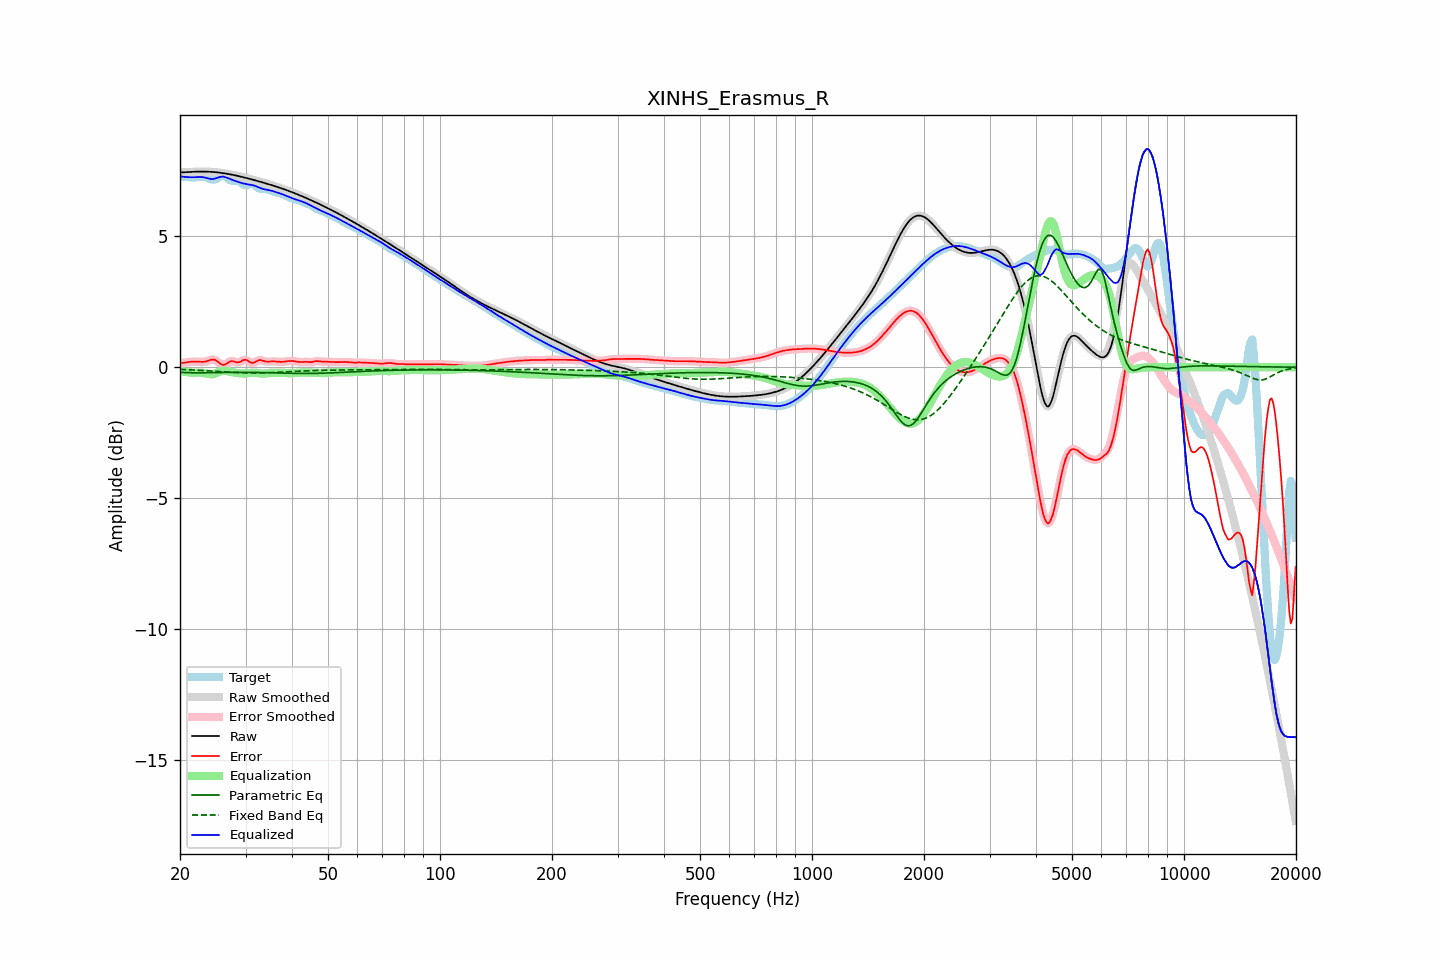

Source data for this figure (header and first rows):
frequency, raw, error, smoothed, error_smoothed, equalization, parametric_eq, fixed_band_eq, equalized_raw, equalized_smoothed, target
20.00, 7.43, 0.15, 7.43, 0.15, -0.15, -0.20, -0.08, 7.28, 7.28, 7.27
20.20, 7.43, 0.16, 7.43, 0.16, -0.16, -0.20, -0.08, 7.27, 7.27, 7.27
20.40, 7.44, 0.17, 7.44, 0.17, -0.17, -0.20, -0.09, 7.26, 7.26, 7.27
20.61, 7.44, 0.17, 7.44, 0.17, -0.18, -0.20, -0.09, 7.26, 7.26, 7.27
20.81, 7.44, 0.18, 7.44, 0.18, -0.19, -0.21, -0.09, 7.25, 7.25, 7.26
21.02, 7.45, 0.19, 7.45, 0.19, -0.20, -0.21, -0.10, 7.25, 7.25, 7.25
21.23, 7.45, 0.20, 7.45, 0.20, -0.20, -0.21, -0.10, 7.25, 7.25, 7.25
21.44, 7.45, 0.21, 7.45, 0.21, -0.21, -0.21, -0.10, 7.25, 7.25, 7.24
21.66, 7.46, 0.21, 7.46, 0.21, -0.21, -0.21, -0.10, 7.25, 7.25, 7.24
21.87, 7.46, 0.22, 7.46, 0.22, -0.21, -0.21, -0.11, 7.25, 7.25, 7.24
22.09, 7.46, 0.22, 7.46, 0.22, -0.21, -0.21, -0.11, 7.25, 7.25, 7.25
22.31, 7.46, 0.21, 7.46, 0.21, -0.21, -0.21, -0.11, 7.25, 7.25, 7.25
22.54, 7.46, 0.21, 7.46, 0.21, -0.21, -0.21, -0.12, 7.26, 7.26, 7.26
22.76, 7.46, 0.20, 7.46, 0.20, -0.21, -0.21, -0.12, 7.26, 7.26, 7.26
22.99, 7.46, 0.20, 7.46, 0.20, -0.21, -0.21, -0.12, 7.25, 7.25, 7.26
23.22, 7.46, 0.21, 7.46, 0.21, -0.22, -0.21, -0.13, 7.24, 7.24, 7.26
23.45, 7.46, 0.22, 7.46, 0.22, -0.23, -0.21, -0.13, 7.23, 7.23, 7.24
23.69, 7.46, 0.24, 7.46, 0.24, -0.25, -0.21, -0.14, 7.21, 7.21, 7.22
23.92, 7.46, 0.26, 7.46, 0.26, -0.26, -0.21, -0.14, 7.20, 7.20, 7.20
24.16, 7.45, 0.28, 7.45, 0.28, -0.27, -0.21, -0.14, 7.18, 7.18, 7.18
24.40, 7.45, 0.29, 7.45, 0.29, -0.27, -0.21, -0.15, 7.18, 7.18, 7.16
24.65, 7.45, 0.29, 7.45, 0.29, -0.26, -0.21, -0.15, 7.19, 7.19, 7.15
24.89, 7.44, 0.27, 7.44, 0.27, -0.24, -0.20, -0.16, 7.20, 7.20, 7.17
25.14, 7.43, 0.23, 7.43, 0.23, -0.21, -0.20, -0.16, 7.22, 7.22, 7.20
25.39, 7.43, 0.19, 7.43, 0.19, -0.18, -0.20, -0.16, 7.24, 7.24, 7.24
25.65, 7.42, 0.14, 7.42, 0.14, -0.16, -0.20, -0.17, 7.26, 7.26, 7.28
25.91, 7.41, 0.10, 7.41, 0.10, -0.14, -0.20, -0.17, 7.27, 7.27, 7.31
26.16, 7.40, 0.09, 7.40, 0.09, -0.13, -0.20, -0.18, 7.27, 7.27, 7.32
26.43, 7.39, 0.10, 7.39, 0.10, -0.14, -0.20, -0.18, 7.26, 7.26, 7.29
26.69, 7.38, 0.14, 7.38, 0.14, -0.15, -0.20, -0.18, 7.24, 7.24, 7.24
26.96, 7.37, 0.18, 7.37, 0.18, -0.16, -0.20, -0.19, 7.21, 7.21, 7.19
27.23, 7.36, 0.22, 7.36, 0.21, -0.17, -0.20, -0.19, 7.19, 7.19, 7.14
27.50, 7.35, 0.23, 7.35, 0.23, -0.19, -0.19, -0.20, 7.16, 7.16, 7.12
27.77, 7.34, 0.23, 7.34, 0.23, -0.20, -0.19, -0.20, 7.14, 7.14, 7.11
28.05, 7.32, 0.21, 7.32, 0.21, -0.21, -0.19, -0.20, 7.11, 7.11, 7.11
28.33, 7.31, 0.19, 7.31, 0.19, -0.22, -0.19, -0.21, 7.09, 7.09, 7.12
28.62, 7.30, 0.18, 7.30, 0.18, -0.22, -0.19, -0.21, 7.07, 7.07, 7.12
28.90, 7.28, 0.19, 7.28, 0.20, -0.23, -0.19, -0.21, 7.05, 7.05, 7.09
29.19, 7.27, 0.22, 7.27, 0.23, -0.24, -0.19, -0.21, 7.03, 7.03, 7.05
29.48, 7.25, 0.26, 7.25, 0.26, -0.24, -0.19, -0.22, 7.02, 7.02, 6.99
29.78, 7.24, 0.28, 7.24, 0.28, -0.24, -0.19, -0.22, 7.00, 7.00, 6.96
30.08, 7.22, 0.29, 7.22, 0.28, -0.23, -0.19, -0.22, 6.99, 6.99, 6.94
30.38, 7.21, 0.26, 7.21, 0.25, -0.23, -0.19, -0.22, 6.98, 6.98, 6.95
30.68, 7.19, 0.21, 7.19, 0.22, -0.22, -0.19, -0.22, 6.97, 6.97, 6.98
30.99, 7.18, 0.18, 7.18, 0.18, -0.22, -0.20, -0.22, 6.96, 6.96, 7.00
31.30, 7.16, 0.16, 7.16, 0.17, -0.21, -0.20, -0.22, 6.95, 6.95, 7.00
31.61, 7.14, 0.17, 7.14, 0.18, -0.21, -0.20, -0.22, 6.93, 6.93, 6.97
31.93, 7.13, 0.21, 7.13, 0.21, -0.21, -0.20, -0.22, 6.91, 6.91, 6.92
32.24, 7.11, 0.24, 7.11, 0.24, -0.22, -0.20, -0.22, 6.89, 6.89, 6.87
32.57, 7.09, 0.27, 7.09, 0.26, -0.23, -0.20, -0.22, 6.86, 6.86, 6.82
32.89, 7.07, 0.27, 7.07, 0.27, -0.24, -0.20, -0.22, 6.84, 6.84, 6.80
33.22, 7.06, 0.26, 7.06, 0.26, -0.25, -0.20, -0.22, 6.81, 6.81, 6.80
33.55, 7.04, 0.24, 7.04, 0.24, -0.25, -0.21, -0.22, 6.79, 6.79, 6.80
33.89, 7.02, 0.22, 7.02, 0.23, -0.24, -0.21, -0.21, 6.78, 6.78, 6.80
34.23, 7.00, 0.22, 7.00, 0.22, -0.23, -0.21, -0.21, 6.77, 6.77, 6.79
34.57, 6.98, 0.21, 6.98, 0.21, -0.23, -0.21, -0.21, 6.76, 6.76, 6.77
34.92, 6.96, 0.22, 6.96, 0.22, -0.22, -0.21, -0.21, 6.75, 6.75, 6.75
35.27, 6.95, 0.22, 6.95, 0.22, -0.22, -0.21, -0.20, 6.73, 6.73, 6.72
35.62, 6.93, 0.22, 6.93, 0.22, -0.21, -0.22, -0.20, 6.71, 6.71, 6.70
35.97, 6.91, 0.22, 6.91, 0.22, -0.21, -0.22, -0.20, 6.69, 6.69, 6.69
... 635 more rows
